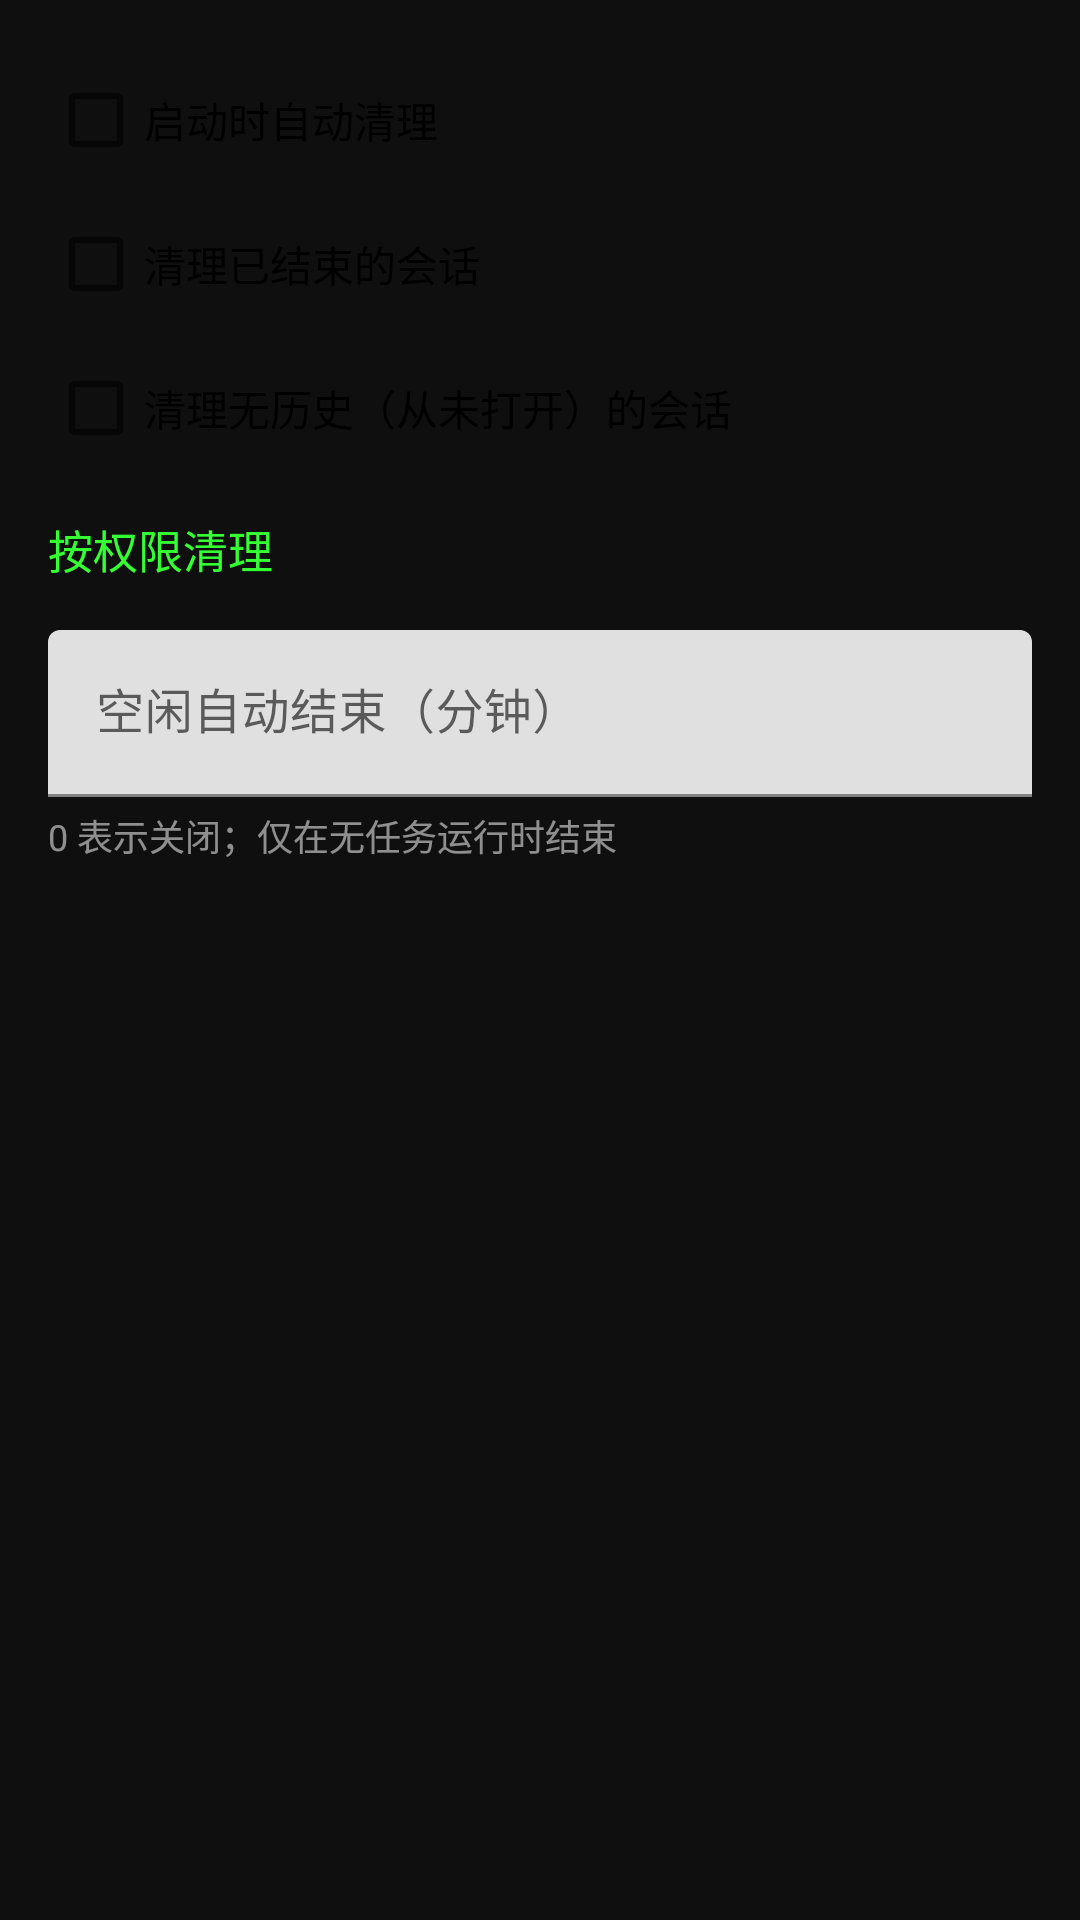

Here is an Android app screen rendered from its layout file. Give the layout XML and the strings, colors and styles it references.
<!-- AndroidManifest.xml: application theme Theme.TerminusRoot -->
<!-- res/layout/dialog_clean.xml -->
<?xml version="1.0" encoding="utf-8"?>
<ScrollView xmlns:android="http://schemas.android.com/apk/res/android"
    android:layout_width="match_parent"
    android:layout_height="wrap_content">

    <LinearLayout
        android:layout_width="match_parent"
        android:layout_height="wrap_content"
        android:orientation="vertical"
        android:padding="16dp">

        <CheckBox
            android:id="@+id/checkCleanOnStart"
            android:layout_width="match_parent"
            android:layout_height="wrap_content"
            android:text="@string/clean_on_start" />

        <CheckBox
            android:id="@+id/checkCleanDead"
            android:layout_width="match_parent"
            android:layout_height="wrap_content"
            android:text="@string/clean_dead" />

        <CheckBox
            android:id="@+id/checkCleanNoHistory"
            android:layout_width="match_parent"
            android:layout_height="wrap_content"
            android:text="@string/clean_no_history" />

        <LinearLayout
            android:id="@+id/rowCleanPriv"
            android:layout_width="match_parent"
            android:layout_height="wrap_content"
            android:background="?attr/selectableItemBackground"
            android:gravity="center_vertical"
            android:orientation="horizontal"
            android:paddingTop="12dp"
            android:paddingBottom="12dp">

            <TextView
                android:layout_width="0dp"
                android:layout_height="wrap_content"
                android:layout_weight="1"
                android:text="@string/clean_priv"
                android:textColor="@color/terminal_text"
                android:textSize="15sp" />

            <TextView
                android:id="@+id/textCleanPriv"
                android:layout_width="wrap_content"
                android:layout_height="wrap_content"
                android:textColor="#88FF88"
                android:textSize="13sp" />
        </LinearLayout>

        <com.google.android.material.textfield.TextInputLayout
            android:layout_width="match_parent"
            android:layout_height="wrap_content"
            android:layout_marginTop="4dp"
            android:hint="@string/clean_idle_minutes">

            <com.google.android.material.textfield.TextInputEditText
                android:id="@+id/editIdleMinutes"
                android:layout_width="match_parent"
                android:layout_height="wrap_content"
                android:inputType="number" />
        </com.google.android.material.textfield.TextInputLayout>

        <TextView
            android:layout_width="match_parent"
            android:layout_height="wrap_content"
            android:layout_marginTop="4dp"
            android:text="@string/clean_idle_hint"
            android:textColor="#88FFFFFF"
            android:textSize="12sp" />
    </LinearLayout>
</ScrollView>
<!-- resources referenced by this layout -->
<resources>
  <color name="terminal_text">#FF33FF33</color>
  <string name="clean_dead">清理已结束的会话</string>
  <string name="clean_idle_hint">0 表示关闭；仅在无任务运行时结束</string>
  <string name="clean_idle_minutes">空闲自动结束（分钟）</string>
  <string name="clean_no_history">清理无历史（从未打开）的会话</string>
  <string name="clean_on_start">启动时自动清理</string>
  <string name="clean_priv">按权限清理</string>
  <style name="Theme.TerminusRoot" parent="Theme.MaterialComponents.DayNight.NoActionBar">
          <item name="colorPrimary">@color/terminal_bg</item>
          <item name="colorPrimaryVariant">@color/black</item>
          <item name="colorOnPrimary">@color/terminal_text</item>
          <item name="colorSecondary">@color/accent</item>
          <item name="colorOnSecondary">@color/white</item>
          <item name="android:windowBackground">@color/terminal_bg</item>
          <item name="android:textColor">@color/terminal_text</item>
      </style>
  <color name="terminal_bg">#FF0F0F0F</color>
  <color name="black">#FF000000</color>
  <color name="accent">#FF2196F3</color>
  <color name="white">#FFFFFFFF</color>
</resources>
